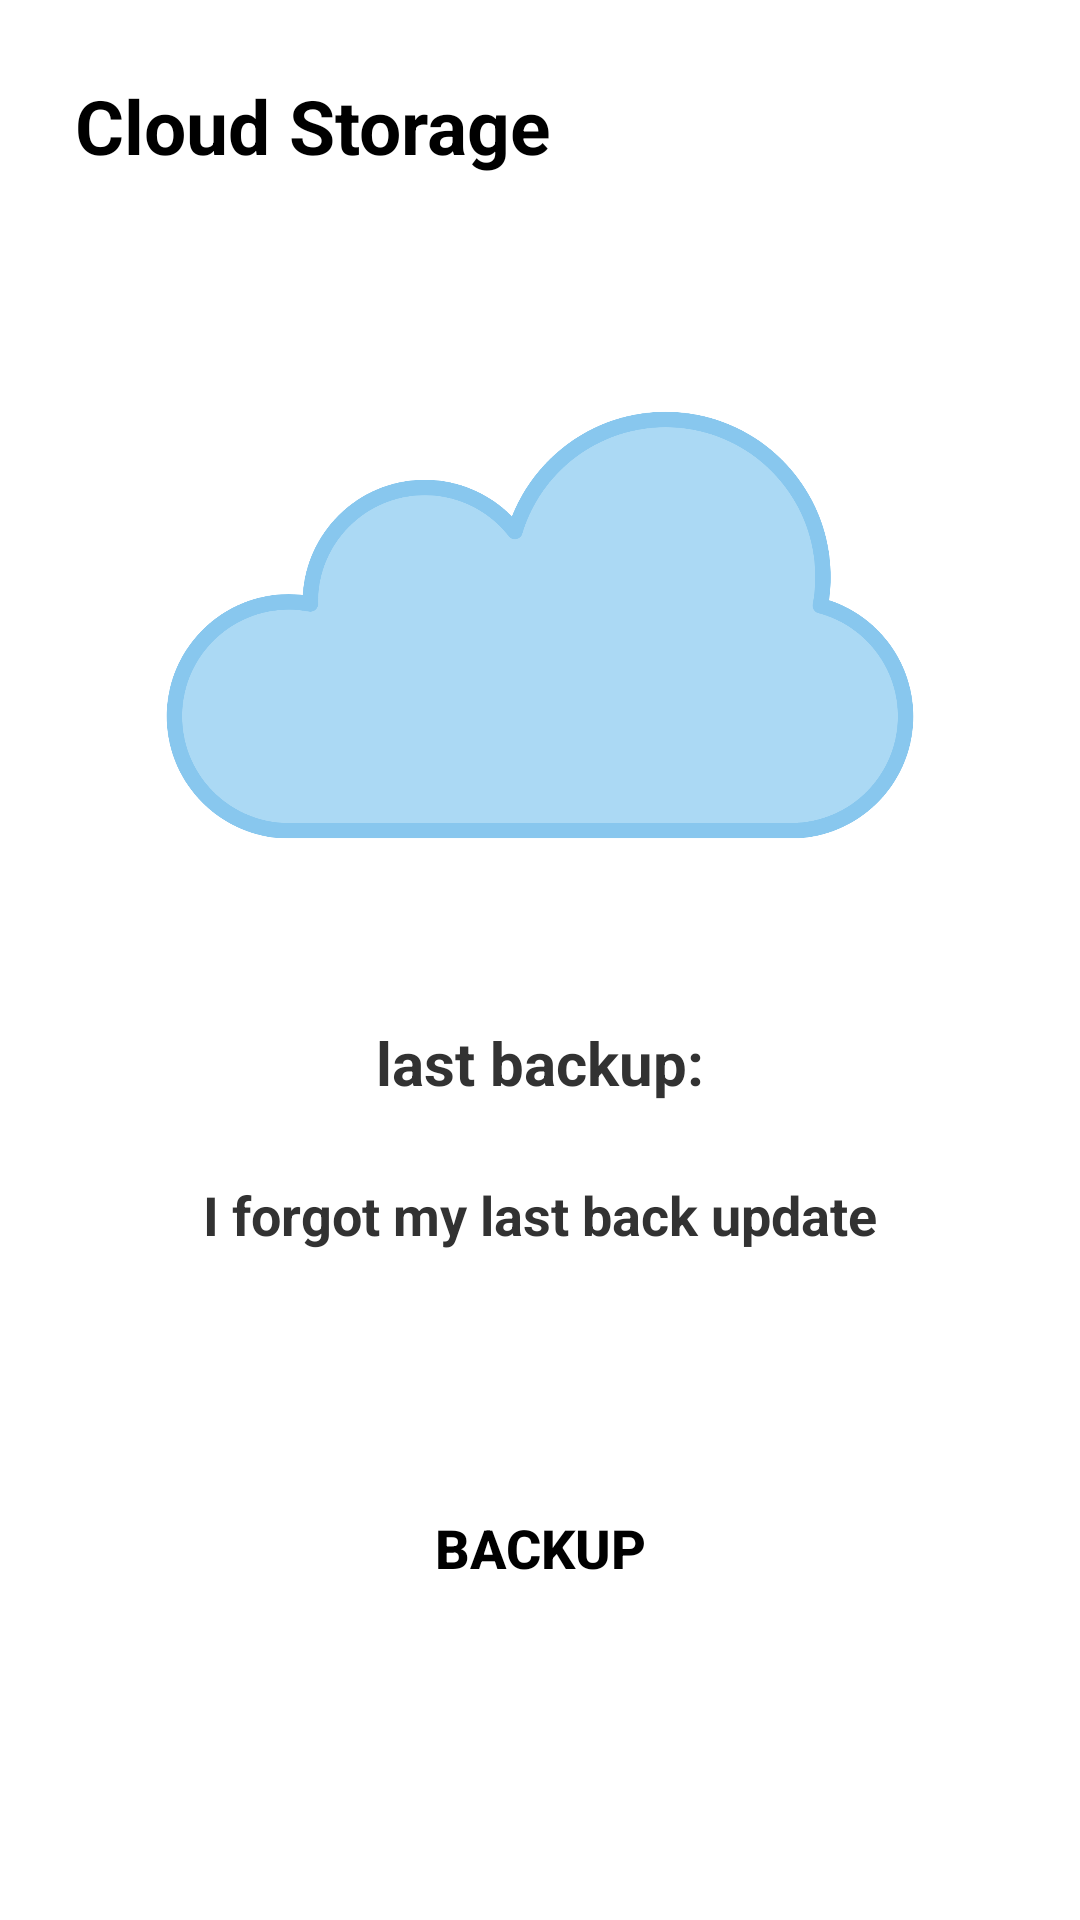

This screen was rendered from an Android layout file. Write that file and the resources it references.
<!-- AndroidManifest.xml: fallback theme Theme.MaterialComponents.DayNight.NoActionBar -->
<!-- res/layout/fragment_backup.xml -->
<?xml version="1.0" encoding="utf-8"?>
<androidx.constraintlayout.widget.ConstraintLayout xmlns:android="http://schemas.android.com/apk/res/android"
    xmlns:app="http://schemas.android.com/apk/res-auto"
    xmlns:tools="http://schemas.android.com/tools"
    android:layout_width="match_parent"
    android:layout_height="match_parent"
    tools:context="net.tbp.interval.ui.backup.BackupFragment">

    <TextView
        android:layout_width="wrap_content"
        android:layout_height="wrap_content"
        android:layout_marginStart="25dp"
        android:layout_marginTop="25dp"
        android:text="Cloud Storage"
        android:textColor="@color/black"
        android:textSize="25dp"
        android:textStyle="bold"
        app:layout_constraintStart_toStartOf="parent"
        app:layout_constraintTop_toTopOf="parent" />

    <TextView
        android:id="@+id/textView14"
        android:layout_width="wrap_content"
        android:layout_height="wrap_content"
        android:layout_marginBottom="25dp"
        android:text="last backup:"
        android:textColor="@color/med_grey"
        android:textSize="20dp"
        android:textStyle="bold"
        app:layout_constraintBottom_toTopOf="@+id/textView13"
        app:layout_constraintEnd_toEndOf="parent"
        app:layout_constraintStart_toStartOf="parent" />

    <TextView
        android:id="@+id/textView13"
        android:layout_width="wrap_content"
        android:layout_height="wrap_content"
        android:layout_marginBottom="75dp"
        android:text="I forgot my last back update"
        app:layout_constraintBottom_toTopOf="@+id/backupBtn"
        app:layout_constraintEnd_toEndOf="parent"
        android:textColor="@color/med_grey"
        android:textSize="18dp"
        android:textStyle="bold"
        app:layout_constraintStart_toStartOf="parent" />

    <Button
        android:id="@+id/backupBtn"
        android:layout_width="225dp"
        android:layout_height="wrap_content"
        android:layout_marginBottom="100dp"
        android:background="@drawable/rounded_corner"
        android:bottomLeftRadius="50dp"
        android:bottomRightRadius="50dp"
        android:text="Backup"
        android:theme="@style/roundBtn"
        android:topLeftRadius="50dp"
        android:topRightRadius="50dp"
        android:textColor="@color/black"
        android:textSize="18dp"
        android:textStyle="bold"
        app:layout_constraintBottom_toBottomOf="parent"
        app:layout_constraintEnd_toEndOf="parent"
        app:layout_constraintStart_toStartOf="parent" />

    <ImageView
        android:id="@+id/cloud"
        android:layout_width="250dp"
        android:layout_height="250dp"
        android:layout_weight="1"
        android:src="@drawable/cloud"
        app:layout_constraintBottom_toTopOf="@+id/textView14"
        app:layout_constraintEnd_toEndOf="parent"
        app:layout_constraintStart_toStartOf="parent" />

</androidx.constraintlayout.widget.ConstraintLayout>
<!-- resources referenced by this layout -->
<resources>
  <color name="black">#FF000000</color>
  <color name="med_grey">#FF323232</color>
  <!-- drawable cloud: png bitmap (drawable-v24, 68749 bytes) -->
  <style name="roundBtn" parent="Widget.MaterialComponents.Button">
          <item name="cornerSizeTopRight">50dp</item>
          <item name="cornerSizeBottomRight">50dp</item>
          <item name="cornerSizeTopLeft">50dp</item>
          <item name="cornerSizeBottomLeft">50dp</item>
      </style>
</resources>
